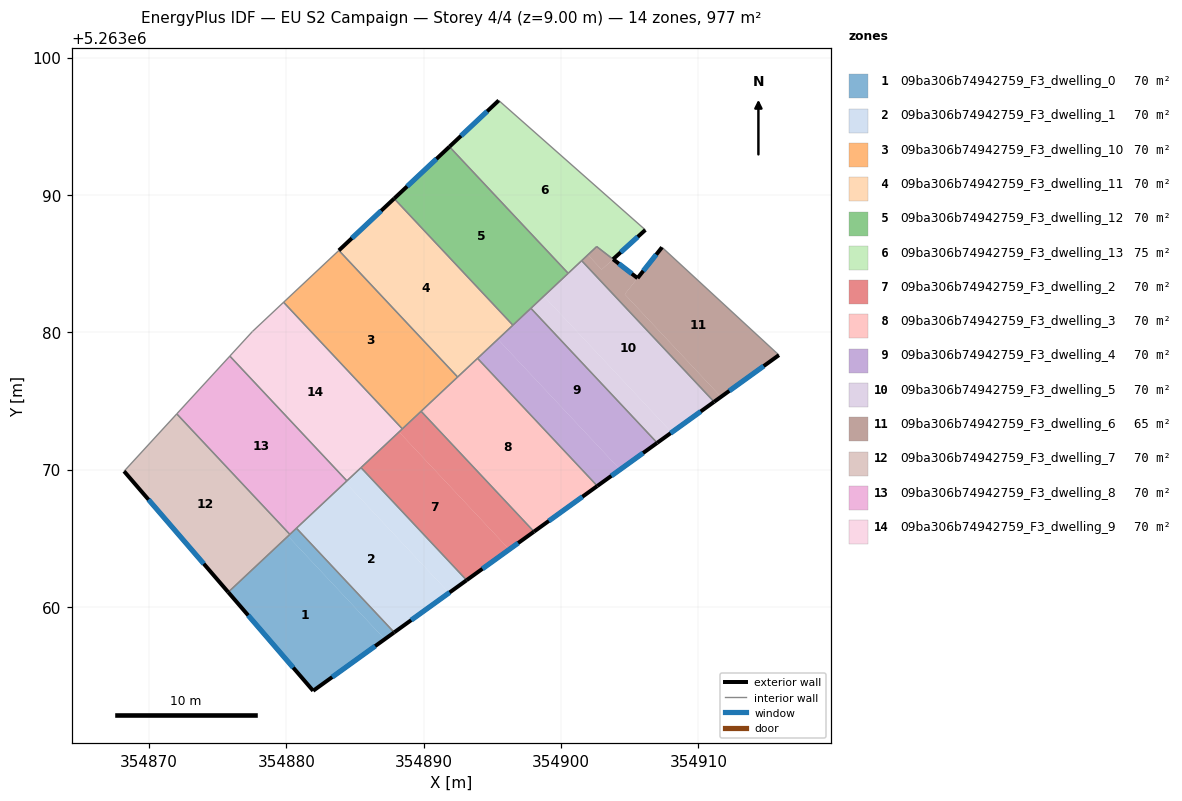
=== STOREY PLAN SPEC (per zone: floor XY polygon, exterior-wall plan segments, windows/doors) ===
zone 1: 09ba306b74942759_F3_dwelling_0  (69.8 m²)
  floor: (354880.12, 5263065.16) (354887.16, 5263057.65) (354881.95, 5263053.90) (354875.77, 5263061.08)
  floor: (354880.74, 5263065.74) (354887.85, 5263058.15) (354887.16, 5263057.65) (354880.12, 5263065.16)
  exterior wall: (354881.95, 5263053.90) – (354887.85, 5263058.15)  [7.3 m]
    window: (354883.34, 5263054.90) – (354886.47, 5263057.15)  [6.1 m²]
  exterior wall: (354875.77, 5263061.08) – (354881.95, 5263053.90)  [9.5 m]
    window: (354877.22, 5263059.39) – (354880.50, 5263055.58)  [8.0 m²]
  interior walls: 3
zone 2: 09ba306b74942759_F3_dwelling_1  (69.8 m²)
  floor: (354884.30, 5263069.08) (354891.85, 5263061.03) (354887.85, 5263058.15) (354880.74, 5263065.74)
  floor: (354885.44, 5263070.15) (354893.13, 5263061.95) (354891.85, 5263061.03) (354884.30, 5263069.08)
  exterior wall: (354887.85, 5263058.15) – (354893.13, 5263061.95)  [6.5 m]
    window: (354889.09, 5263059.04) – (354891.89, 5263061.06)  [5.5 m²]
  interior walls: 4
zone 3: 09ba306b74942759_F3_dwelling_10  (69.8 m²)
  floor: (354883.83, 5263085.97) (354892.47, 5263076.75) (354888.45, 5263072.97) (354879.80, 5263082.19)
  interior walls: 5
zone 4: 09ba306b74942759_F3_dwelling_11  (69.8 m²)
  floor: (354887.85, 5263089.74) (354896.50, 5263080.52) (354892.47, 5263076.75) (354883.83, 5263085.97)
  exterior wall: (354887.85, 5263089.74) – (354883.83, 5263085.97)  [5.5 m]
    window: (354886.91, 5263088.86) – (354884.77, 5263086.85)  [4.7 m²]
  interior walls: 4
zone 5: 09ba306b74942759_F3_dwelling_12  (69.8 m²)
  floor: (354891.88, 5263093.52) (354900.52, 5263084.30) (354896.50, 5263080.52) (354887.85, 5263089.74)
  exterior wall: (354891.88, 5263093.52) – (354887.85, 5263089.74)  [5.5 m]
    window: (354890.93, 5263092.63) – (354888.80, 5263090.63)  [4.7 m²]
  interior walls: 4
zone 6: 09ba306b74942759_F3_dwelling_13  (74.6 m²)
  floor: (354906.14, 5263087.46) (354903.79, 5263085.33) (354902.60, 5263086.25) (354900.52, 5263084.30) (354891.88, 5263093.52) (354895.47, 5263096.89)
  exterior wall: (354895.47, 5263096.89) – (354891.88, 5263093.52)  [4.9 m]
    window: (354894.62, 5263096.10) – (354892.72, 5263094.31)  [4.2 m²]
  exterior wall: (354903.79, 5263085.33) – (354906.14, 5263087.46)  [3.2 m]
    window: (354904.35, 5263085.83) – (354905.59, 5263086.96)  [2.7 m²]
  interior walls: 5
zone 7: 09ba306b74942759_F3_dwelling_2  (69.7 m²)
  floor: (354888.21, 5263072.75) (354896.23, 5263064.19) (354893.13, 5263061.95) (354885.44, 5263070.15)
  floor: (354889.81, 5263074.25) (354898.03, 5263065.49) (354896.23, 5263064.19) (354888.21, 5263072.75)
  exterior wall: (354893.13, 5263061.95) – (354898.03, 5263065.49)  [6.0 m]
    window: (354894.28, 5263062.78) – (354896.88, 5263064.66)  [5.1 m²]
  interior walls: 4
zone 8: 09ba306b74942759_F3_dwelling_3  (69.8 m²)
  floor: (354893.92, 5263078.11) (354902.64, 5263068.81) (354898.03, 5263065.49) (354889.81, 5263074.25)
  exterior wall: (354898.03, 5263065.49) – (354902.64, 5263068.81)  [5.7 m]
    window: (354899.12, 5263066.27) – (354901.56, 5263068.03)  [4.8 m²]
  interior walls: 4
zone 9: 09ba306b74942759_F3_dwelling_4  (69.8 m²)
  floor: (354895.40, 5263079.50) (354904.30, 5263070.01) (354902.64, 5263068.81) (354893.92, 5263078.11)
  floor: (354897.81, 5263081.75) (354907.00, 5263071.95) (354904.30, 5263070.01) (354895.40, 5263079.50)
  exterior wall: (354902.64, 5263068.81) – (354907.00, 5263071.95)  [5.4 m]
    window: (354903.67, 5263069.55) – (354905.98, 5263071.21)  [4.5 m²]
  interior walls: 4
zone 10: 09ba306b74942759_F3_dwelling_5  (69.8 m²)
  floor: (354898.75, 5263082.63) (354908.06, 5263072.71) (354907.00, 5263071.95) (354897.81, 5263081.75)
  floor: (354901.51, 5263085.22) (354911.15, 5263074.94) (354908.06, 5263072.71) (354898.75, 5263082.63)
  exterior wall: (354907.00, 5263071.95) – (354911.15, 5263074.94)  [5.1 m]
    window: (354907.98, 5263072.65) – (354910.17, 5263074.24)  [4.3 m²]
  interior walls: 4
zone 11: 09ba306b74942759_F3_dwelling_6  (64.9 m²)
  floor: (354905.58, 5263083.95) (354904.64, 5263082.78) (354911.65, 5263075.30) (354911.15, 5263074.94) (354901.51, 5263085.22) (354901.96, 5263085.64) (354902.96, 5263084.57) (354903.79, 5263085.32)
  floor: (354915.87, 5263078.34) (354911.65, 5263075.30) (354904.64, 5263082.78) (354907.36, 5263086.19)
  floor: (354903.79, 5263085.32) (354902.96, 5263084.57) (354901.96, 5263085.64) (354902.60, 5263086.24)
  exterior wall: (354905.58, 5263083.95) – (354903.80, 5263085.32)  [2.2 m]
    window: (354905.16, 5263084.27) – (354904.21, 5263085.00)  [1.9 m²]
  exterior wall: (354907.36, 5263086.19) – (354905.58, 5263083.95)  [2.9 m]
    window: (354906.94, 5263085.67) – (354905.99, 5263084.48)  [2.4 m²]
  exterior wall: (354911.15, 5263074.94) – (354915.87, 5263078.34)  [5.8 m]
    window: (354912.26, 5263075.74) – (354914.76, 5263077.54)  [4.9 m²]
  interior walls: 4
zone 12: 09ba306b74942759_F3_dwelling_7  (69.8 m²)
  floor: (354872.02, 5263074.06) (354880.26, 5263065.29) (354875.77, 5263061.08) (354868.18, 5263069.89)
  exterior wall: (354868.18, 5263069.89) – (354875.77, 5263061.08)  [11.6 m]
    window: (354869.97, 5263067.82) – (354873.99, 5263063.15)  [9.8 m²]
  interior walls: 3
zone 13: 09ba306b74942759_F3_dwelling_8  (69.8 m²)
  floor: (354875.89, 5263078.27) (354884.41, 5263069.18) (354880.26, 5263065.29) (354872.02, 5263074.06)
  interior walls: 5
zone 14: 09ba306b74942759_F3_dwelling_9  (69.8 m²)
  floor: (354879.80, 5263082.19) (354888.45, 5263072.97) (354884.41, 5263069.18) (354875.89, 5263078.27) (354877.53, 5263080.06)
  interior walls: 6

=== DERIVED (storey summary) ===
Building: EU S2 Campaign
Storey: 4 of 4  (floor level z = 9.00 m)
Storey gross floor area: 976.6 m²
Zones on this storey: 14
  - 09ba306b74942759_F3_dwelling_0: floor 69.8 m²; exterior wall 16.7 m (50.2 m²); 2 window(s) 14.1 m²; WWR 28.1%
  - 09ba306b74942759_F3_dwelling_1: floor 69.8 m²; exterior wall 6.5 m (19.5 m²); 1 window(s) 5.5 m²; WWR 28.1%
  - 09ba306b74942759_F3_dwelling_10: floor 69.8 m²
  - 09ba306b74942759_F3_dwelling_11: floor 69.8 m²; exterior wall 5.5 m (16.6 m²); 1 window(s) 4.7 m²; WWR 28.1%
  - 09ba306b74942759_F3_dwelling_12: floor 69.8 m²; exterior wall 5.5 m (16.6 m²); 1 window(s) 4.7 m²; WWR 28.1%
  - 09ba306b74942759_F3_dwelling_13: floor 74.6 m²; exterior wall 8.1 m (24.3 m²); 2 window(s) 6.8 m²; WWR 28.1%
  - 09ba306b74942759_F3_dwelling_2: floor 69.7 m²; exterior wall 6.0 m (18.1 m²); 1 window(s) 5.1 m²; WWR 28.1%
  - 09ba306b74942759_F3_dwelling_3: floor 69.8 m²; exterior wall 5.7 m (17.0 m²); 1 window(s) 4.8 m²; WWR 28.1%
  - 09ba306b74942759_F3_dwelling_4: floor 69.8 m²; exterior wall 5.4 m (16.1 m²); 1 window(s) 4.5 m²; WWR 28.1%
  - 09ba306b74942759_F3_dwelling_5: floor 69.8 m²; exterior wall 5.1 m (15.3 m²); 1 window(s) 4.3 m²; WWR 28.1%
  - 09ba306b74942759_F3_dwelling_6: floor 64.9 m²; exterior wall 10.9 m (32.8 m²); 3 window(s) 9.2 m²; WWR 28.1%
  - 09ba306b74942759_F3_dwelling_7: floor 69.8 m²; exterior wall 11.6 m (34.9 m²); 1 window(s) 9.8 m²; WWR 28.1%
  - 09ba306b74942759_F3_dwelling_8: floor 69.8 m²
  - 09ba306b74942759_F3_dwelling_9: floor 69.8 m²
Zone adjacency (shared interzone walls):
  - 09ba306b74942759_F3_dwelling_0 ↔ 09ba306b74942759_F3_dwelling_1
  - 09ba306b74942759_F3_dwelling_0 ↔ 09ba306b74942759_F3_dwelling_7
  - 09ba306b74942759_F3_dwelling_0 ↔ 09ba306b74942759_F3_dwelling_8
  - 09ba306b74942759_F3_dwelling_1 ↔ 09ba306b74942759_F3_dwelling_2
  - 09ba306b74942759_F3_dwelling_1 ↔ 09ba306b74942759_F3_dwelling_8
  - 09ba306b74942759_F3_dwelling_1 ↔ 09ba306b74942759_F3_dwelling_9
  - 09ba306b74942759_F3_dwelling_10 ↔ 09ba306b74942759_F3_dwelling_11
  - 09ba306b74942759_F3_dwelling_10 ↔ 09ba306b74942759_F3_dwelling_2
  - 09ba306b74942759_F3_dwelling_10 ↔ 09ba306b74942759_F3_dwelling_3
  - 09ba306b74942759_F3_dwelling_10 ↔ 09ba306b74942759_F3_dwelling_9
  - 09ba306b74942759_F3_dwelling_11 ↔ 09ba306b74942759_F3_dwelling_12
  - 09ba306b74942759_F3_dwelling_11 ↔ 09ba306b74942759_F3_dwelling_3
  - 09ba306b74942759_F3_dwelling_11 ↔ 09ba306b74942759_F3_dwelling_4
  - 09ba306b74942759_F3_dwelling_12 ↔ 09ba306b74942759_F3_dwelling_13
  - 09ba306b74942759_F3_dwelling_12 ↔ 09ba306b74942759_F3_dwelling_4
  - 09ba306b74942759_F3_dwelling_12 ↔ 09ba306b74942759_F3_dwelling_5
  - 09ba306b74942759_F3_dwelling_13 ↔ 09ba306b74942759_F3_dwelling_5
  - 09ba306b74942759_F3_dwelling_13 ↔ 09ba306b74942759_F3_dwelling_6
  - 09ba306b74942759_F3_dwelling_2 ↔ 09ba306b74942759_F3_dwelling_3
  - 09ba306b74942759_F3_dwelling_2 ↔ 09ba306b74942759_F3_dwelling_9
  - 09ba306b74942759_F3_dwelling_3 ↔ 09ba306b74942759_F3_dwelling_4
  - 09ba306b74942759_F3_dwelling_4 ↔ 09ba306b74942759_F3_dwelling_5
  - 09ba306b74942759_F3_dwelling_5 ↔ 09ba306b74942759_F3_dwelling_6
  - 09ba306b74942759_F3_dwelling_7 ↔ 09ba306b74942759_F3_dwelling_8
  - 09ba306b74942759_F3_dwelling_8 ↔ 09ba306b74942759_F3_dwelling_9